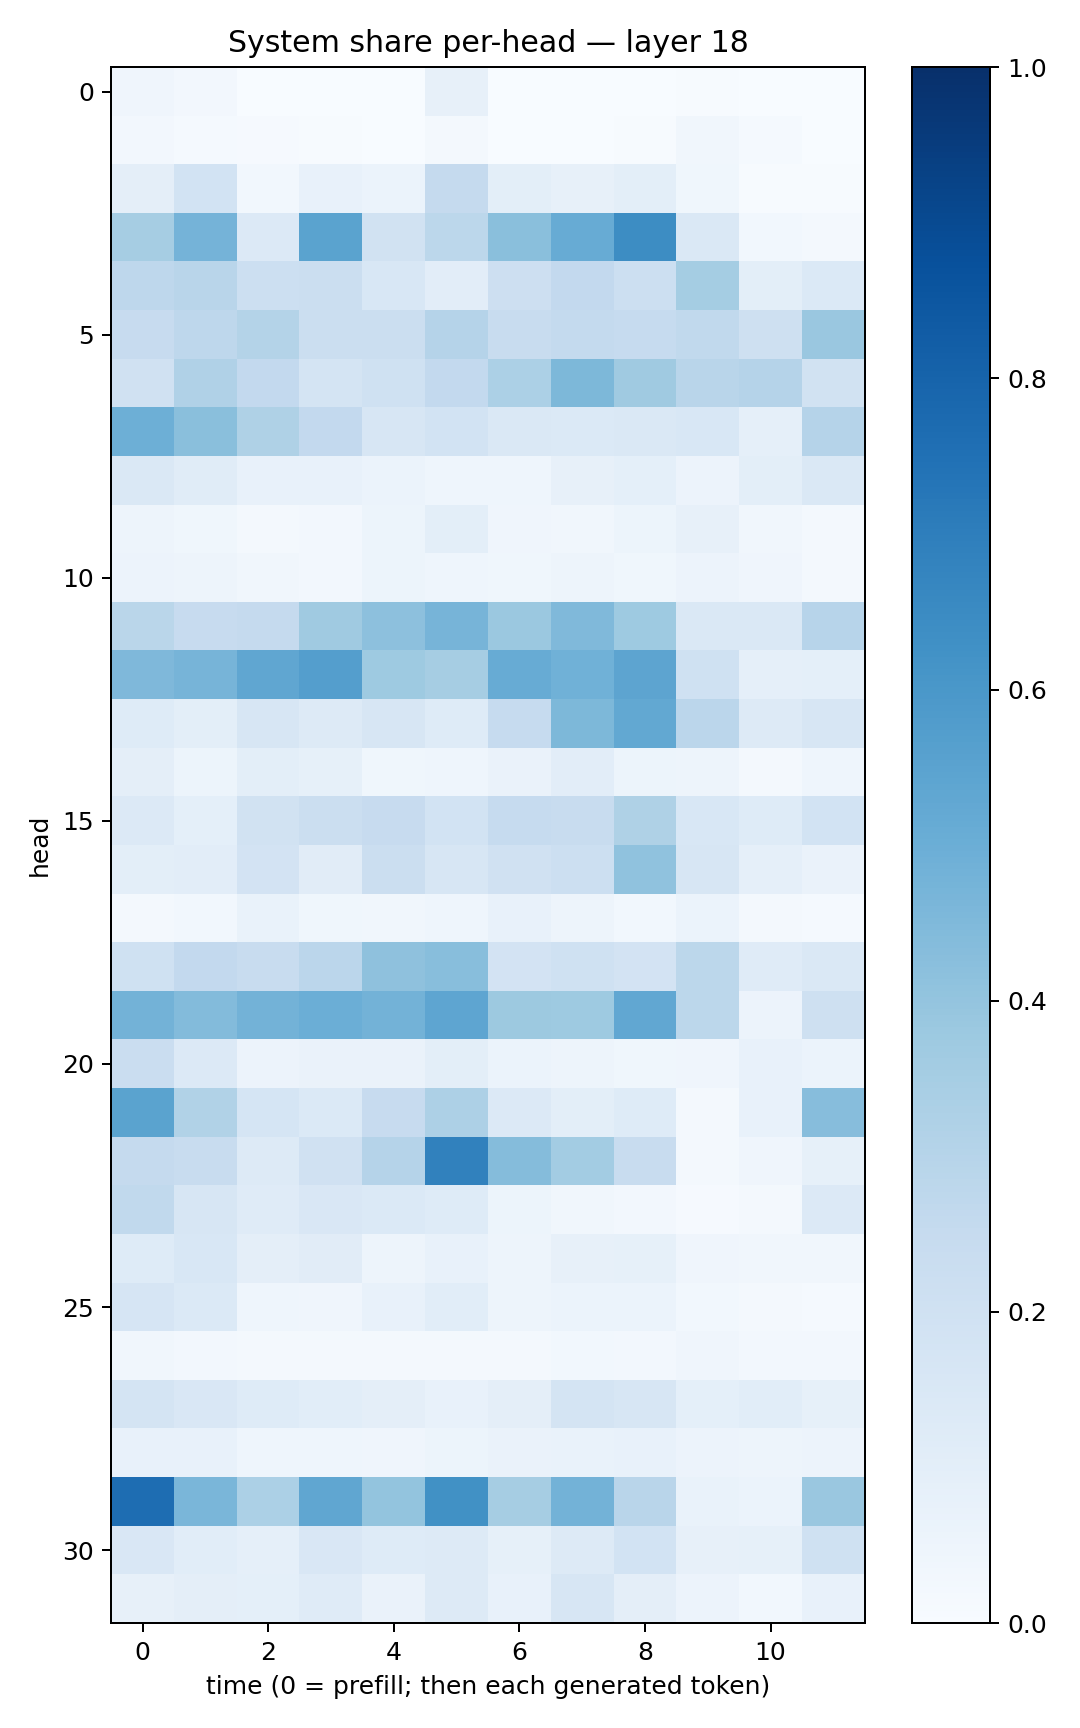

Source data for this figure (header and first rows):
0.041559275, 0.026679873, 0.0020764682, 0.0038952997, 0.001063857, 0.08187718, 0.0018529596, 0.0011996019, 0.003590208, 0.0039486242, 0.0026758676, 0.00043569258
0.02471, 0.01436, 0.008773, 0.005893, 0.00337, 0.01661, 0.002959, 0.003678, 0.006165, 0.03405, 0.01294, 0.00305
0.09386, 0.1875, 0.03063, 0.07148, 0.06144, 0.2525, 0.09958, 0.07962, 0.1008, 0.03712, 0.005747, 0.006495
0.3491, 0.4736, 0.1335, 0.5482, 0.1938, 0.2796, 0.4221, 0.5104, 0.6437, 0.1451, 0.03016, 0.01793
0.2737, 0.29, 0.2151, 0.2264, 0.1551, 0.1045, 0.2143, 0.2595, 0.2183, 0.3521, 0.09962, 0.1387
0.2457, 0.2757, 0.3067, 0.2199, 0.2213, 0.3028, 0.2385, 0.2578, 0.2498, 0.2625, 0.2055, 0.3834
0.1966, 0.3178, 0.2586, 0.175, 0.2028, 0.2606, 0.3307, 0.454, 0.3701, 0.2904, 0.3017, 0.1916
0.493, 0.4227, 0.3213, 0.2582, 0.1613, 0.186, 0.1448, 0.1387, 0.147, 0.1524, 0.08791, 0.3011
0.1452, 0.1163, 0.0745, 0.07197, 0.05969, 0.04577, 0.04656, 0.07897, 0.09132, 0.05829, 0.1014, 0.1422
0.04969, 0.03643, 0.02112, 0.02644, 0.05144, 0.09915, 0.0428, 0.03405, 0.05351, 0.07875, 0.03427, 0.02031
0.05763, 0.0502, 0.03402, 0.02612, 0.05108, 0.04605, 0.03593, 0.04941, 0.03837, 0.05701, 0.04106, 0.01824
0.2882, 0.2431, 0.2529, 0.369, 0.4179, 0.4721, 0.3802, 0.4454, 0.375, 0.1414, 0.1421, 0.2961
0.4517, 0.4692, 0.5331, 0.5677, 0.3712, 0.3481, 0.5106, 0.4878, 0.5396, 0.2, 0.08927, 0.08992
0.1221, 0.1012, 0.1591, 0.1311, 0.1608, 0.1231, 0.2475, 0.4559, 0.5262, 0.2836, 0.1277, 0.1595
0.09707, 0.05284, 0.1013, 0.08444, 0.03639, 0.04504, 0.06363, 0.1032, 0.05125, 0.04743, 0.01675, 0.04362
0.1343, 0.09371, 0.1909, 0.222, 0.2436, 0.1843, 0.2475, 0.2362, 0.3234, 0.1561, 0.1215, 0.1871
0.09883, 0.1041, 0.1804, 0.111, 0.2243, 0.1612, 0.1978, 0.2156, 0.4063, 0.1598, 0.08612, 0.0652
0.01956, 0.03051, 0.0686, 0.036, 0.03223, 0.04578, 0.07358, 0.04775, 0.02923, 0.06081, 0.0195, 0.01377
0.1997, 0.2605, 0.237, 0.2844, 0.4138, 0.426, 0.183, 0.201, 0.1811, 0.2787, 0.1179, 0.1448
0.4801, 0.4389, 0.4784, 0.4961, 0.4768, 0.5385, 0.3785, 0.3727, 0.5301, 0.2789, 0.05739, 0.2061
0.2267, 0.133, 0.05712, 0.06447, 0.0656, 0.09853, 0.06242, 0.04941, 0.03893, 0.04214, 0.0709, 0.06146
0.5492, 0.3148, 0.1691, 0.1396, 0.2429, 0.3271, 0.1345, 0.0979, 0.1214, 0.02259, 0.07318, 0.4312
0.2526, 0.2408, 0.1251, 0.1991, 0.3012, 0.6849, 0.4353, 0.3574, 0.2407, 0.02105, 0.04018, 0.08322
0.2624, 0.1613, 0.1199, 0.15, 0.1381, 0.1242, 0.05273, 0.03172, 0.02385, 0.0104, 0.02305, 0.1348
0.1214, 0.155, 0.0974, 0.1117, 0.04882, 0.07697, 0.04867, 0.0791, 0.08476, 0.04021, 0.03165, 0.03435
0.1648, 0.1392, 0.04444, 0.042, 0.07719, 0.1084, 0.04914, 0.061, 0.05894, 0.03103, 0.02319, 0.01405
0.03467, 0.02368, 0.01568, 0.01661, 0.01637, 0.01764, 0.0213, 0.02981, 0.02462, 0.04154, 0.02654, 0.02631
0.1727, 0.1491, 0.1243, 0.1081, 0.09496, 0.07603, 0.09699, 0.1739, 0.1611, 0.09098, 0.1069, 0.0844
0.07237, 0.07744, 0.04496, 0.04422, 0.04231, 0.05217, 0.06334, 0.06937, 0.07483, 0.05569, 0.04937, 0.05759
0.7641, 0.4613, 0.3287, 0.5323, 0.4023, 0.6279, 0.3491, 0.4803, 0.2918, 0.06948, 0.06167, 0.3841
0.1499, 0.1086, 0.08906, 0.1497, 0.1221, 0.1279, 0.08216, 0.1297, 0.184, 0.07995, 0.0825, 0.2011
0.07857, 0.09606, 0.09037, 0.1174, 0.06587, 0.1284, 0.07595, 0.1589, 0.09575, 0.05707, 0.028, 0.07538
